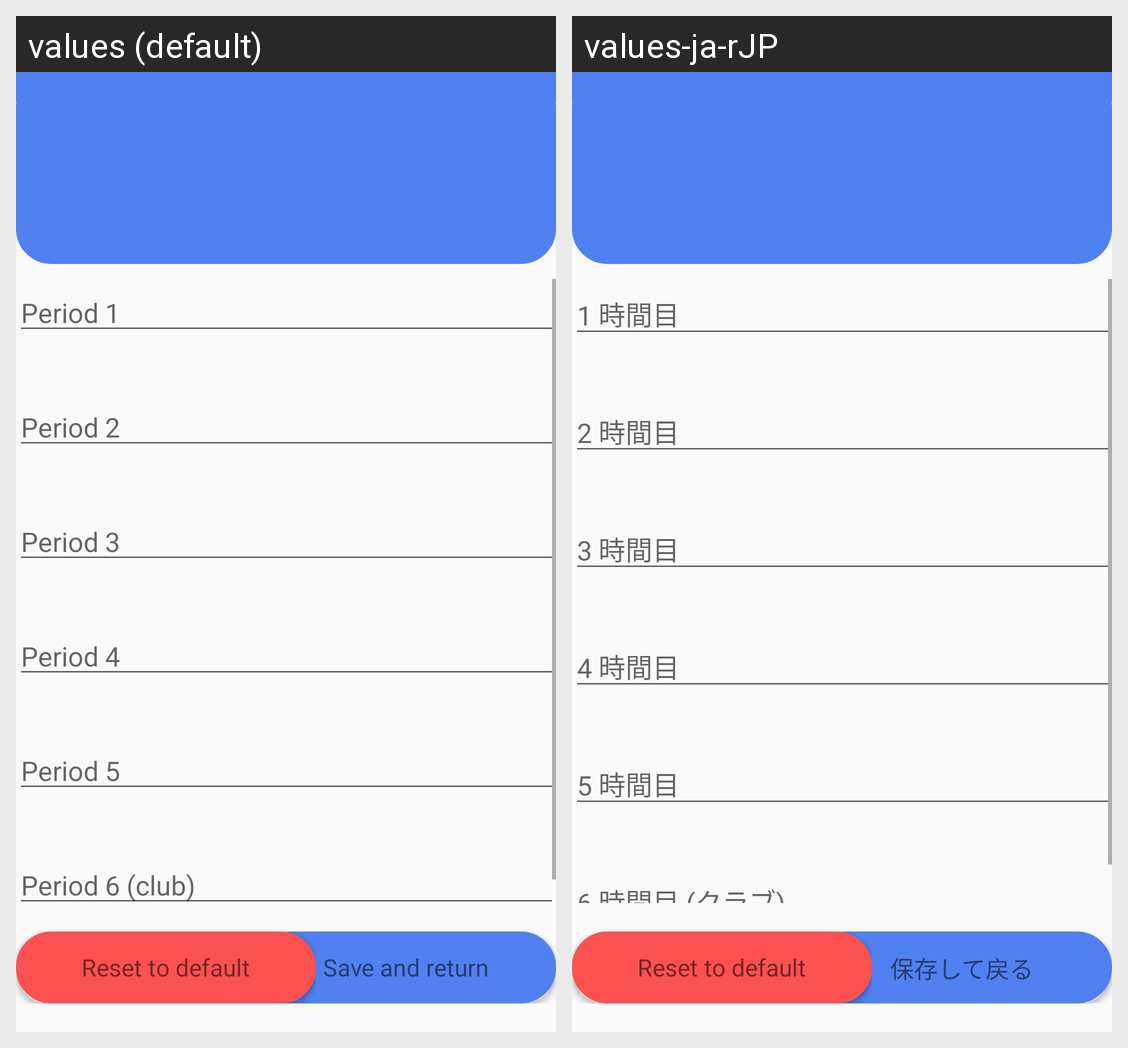

The Android screen above is rendered under two locales of the same app. Produce the string resources it draws, with the default and per-locale values.
Android screen res/layout/timetable_editor.xml rendered under 2 locales, left to right: values (default), values-ja-rJP. Device: Nexus 5 (rendered at 1080×1920; each locale shown at half size, 540×960, under a caption strip naming it); theme AppTheme.
Strings drawn on this screen, with the default value and each locale's value (text and hints the layout hard-codes, and strings that could not be matched under every locale, appear in the picture but are not listed):

period_1
  values: Period 1
  values-ja-rJP: 1 時間目

period_3
  values: Period 3
  values-ja-rJP: 3 時間目

period_4
  values: Period 4
  values-ja-rJP: 4 時間目

period_5
  values: Period 5
  values-ja-rJP: 5 時間目

period_6_club
  values: Period 6 (club)
  values-ja-rJP: 6 時間目 (クラブ)

period_2
  values: Period 2
  values-ja-rJP: 2 時間目

save_and_return
  values: Save and return
  values-ja-rJP: 保存して戻る
